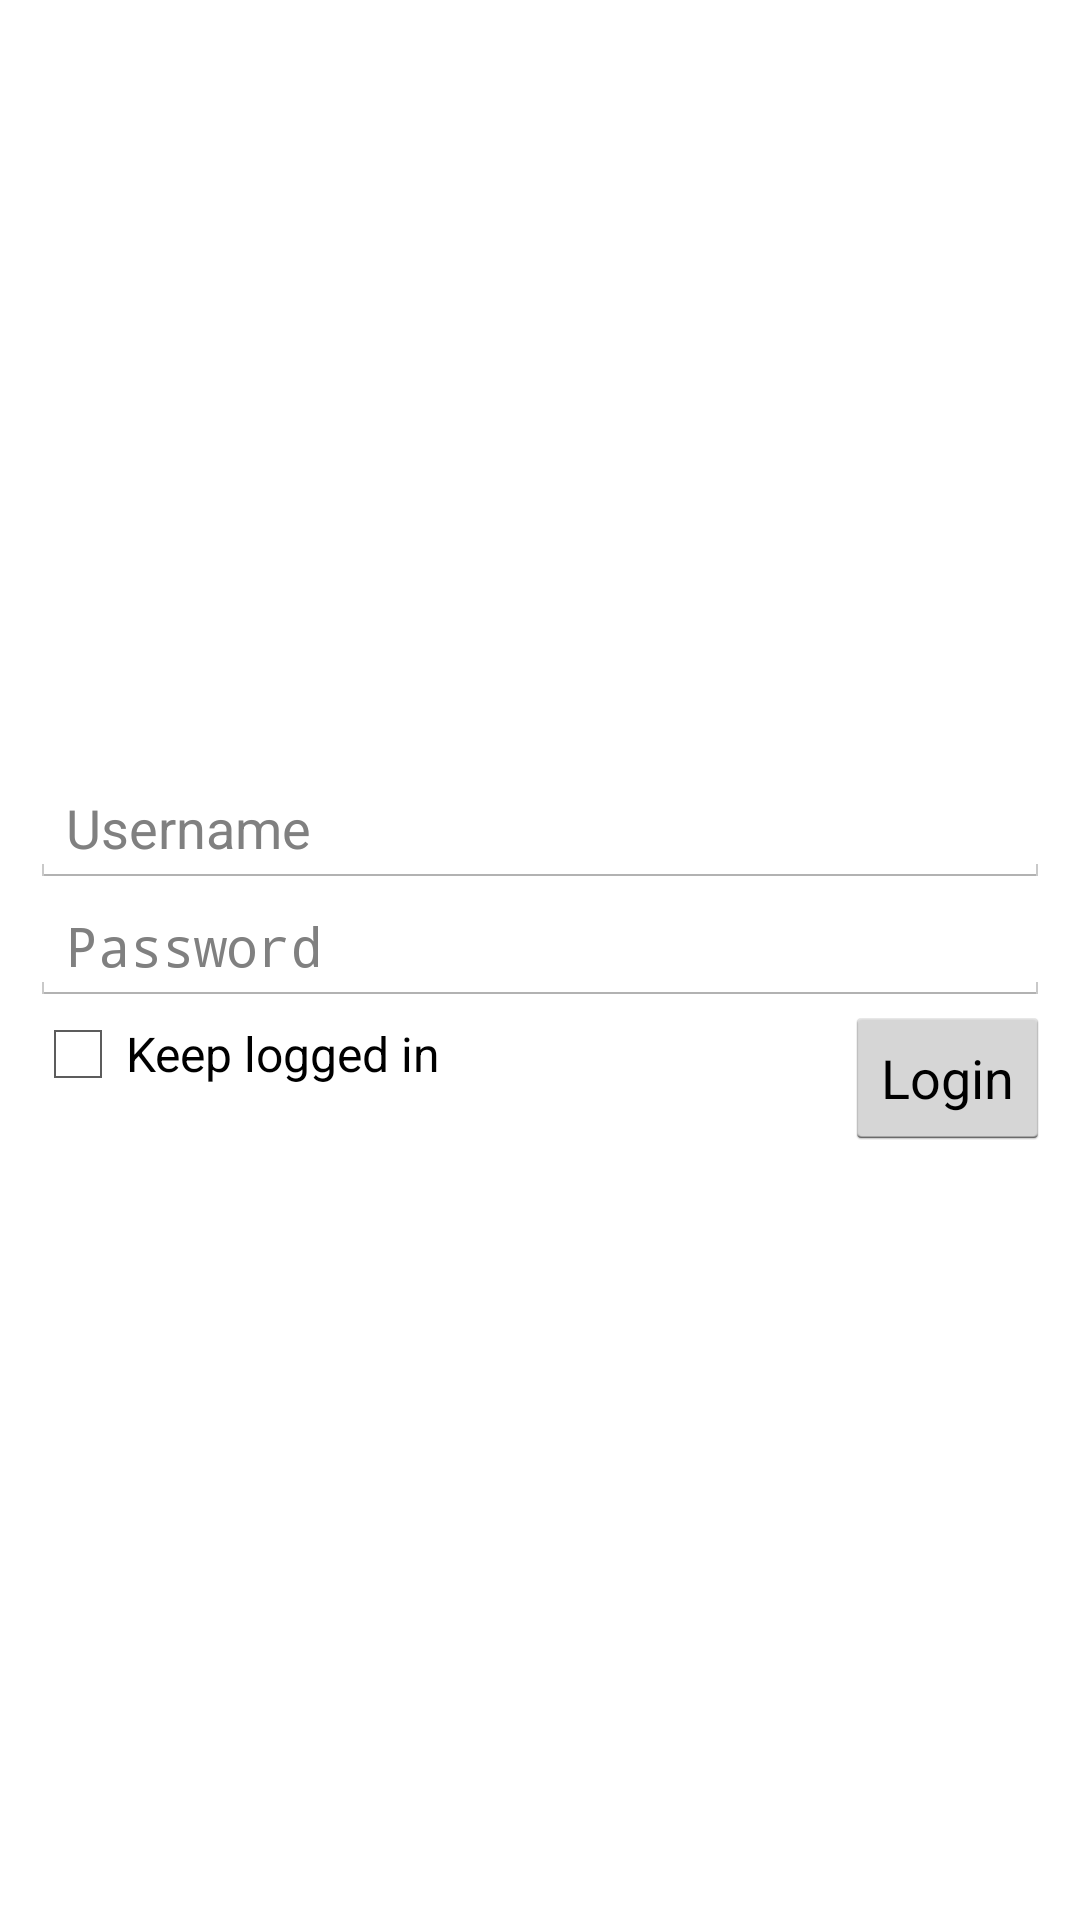

Produce the Android XML layout that renders to this screen, including the resource entries it uses.
<!-- AndroidManifest.xml: application theme fullScreenNoTitleTheme -->
<!-- res/layout/activity_login.xml -->
<RelativeLayout xmlns:android="http://schemas.android.com/apk/res/android"
    xmlns:tools="http://schemas.android.com/tools"
    android:layout_width="match_parent"
    android:layout_height="match_parent" 
    android:id="@+id/parent_layout">

    <LinearLayout
        android:id="@+id/linearLayout1"
        android:layout_width="match_parent"
        android:layout_height="wrap_content"
        android:layout_centerHorizontal="true"
        android:layout_centerVertical="true"
        android:layout_marginLeft="10dip"
        android:layout_marginRight="10dip"
        android:orientation="vertical" >

        <EditText
            android:id="@+id/username"
            android:layout_width="match_parent"
            android:layout_height="wrap_content"
            android:hint="@string/username" 
            android:singleLine="true">
        </EditText>

        <EditText
            android:id="@+id/password"
            android:layout_width="match_parent"
            android:layout_height="wrap_content"
            android:hint="@string/password"
            android:inputType="textPassword" >
        </EditText>

        <RelativeLayout
            android:layout_width="match_parent"
            android:layout_height="wrap_content" >

            <Button
                android:id="@+id/login_button"
                android:layout_width="wrap_content"
                android:layout_height="wrap_content"
                android:layout_alignParentRight="true"
                android:layout_alignParentTop="true"
                android:text="@string/login" />

            <CheckBox
                android:id="@+id/checkBox1"
                android:layout_width="wrap_content"
                android:layout_height="wrap_content"
                android:layout_alignParentLeft="true"
                android:layout_alignParentTop="true"
                android:text="@string/keep_logged_in" />
        </RelativeLayout>
    </LinearLayout>

    

</RelativeLayout>
<!-- res/layout/signup.xml (included above) -->
<?xml version="1.0" encoding="utf-8"?>
<RelativeLayout xmlns:android="http://schemas.android.com/apk/res/android"
    android:layout_width="match_parent"
    android:layout_height="match_parent" >

    <RelativeLayout
        android:id="@+id/wraper"
        android:layout_width="wrap_content"
        android:layout_height="wrap_content"
        android:layout_centerHorizontal="true"
        android:layout_centerVertical="true" >

        <EditText
            android:id="@+id/name"
            android:layout_width="wrap_content"
            android:layout_height="wrap_content"
            android:layout_centerHorizontal="true"
            android:ems="10" 
            android:hint="@string/name"
            android:singleLine="true"/>

        <EditText
            android:id="@+id/username"
            android:layout_width="wrap_content"
            android:layout_height="wrap_content"
            android:layout_below="@+id/name"
            android:layout_centerHorizontal="true"
            android:ems="10" 
            android:hint="@string/username"
            android:singleLine="true"/>

        <EditText
            android:id="@+id/editText3"
            android:layout_width="wrap_content"
            android:layout_height="wrap_content"
            android:layout_alignParentLeft="true"
            android:layout_alignRight="@+id/username"
            android:layout_below="@+id/username"
            android:ems="10"
            android:hint="@string/password"
            android:inputType="textPassword" />

        <Button
            android:id="@+id/password"
            android:layout_width="wrap_content"
            android:layout_height="wrap_content"
            android:layout_below="@+id/editText3"
            android:layout_centerHorizontal="true"
            android:layout_marginTop="20dp"
            android:text="@string/signup" />
    </RelativeLayout>

</RelativeLayout>
<!-- resources referenced by this layout -->
<resources>
  <string name="keep_logged_in">Keep logged in</string>
  <string name="login">Login</string>
  <string name="name">Name</string>
  <string name="password">Password</string>
  <string name="signup">SignUp</string>
  <string name="username">Username</string>
  <style name="fullScreenNoTitleTheme" parent="@android:style/Theme.NoTitleBar.Fullscreen" />
</resources>
